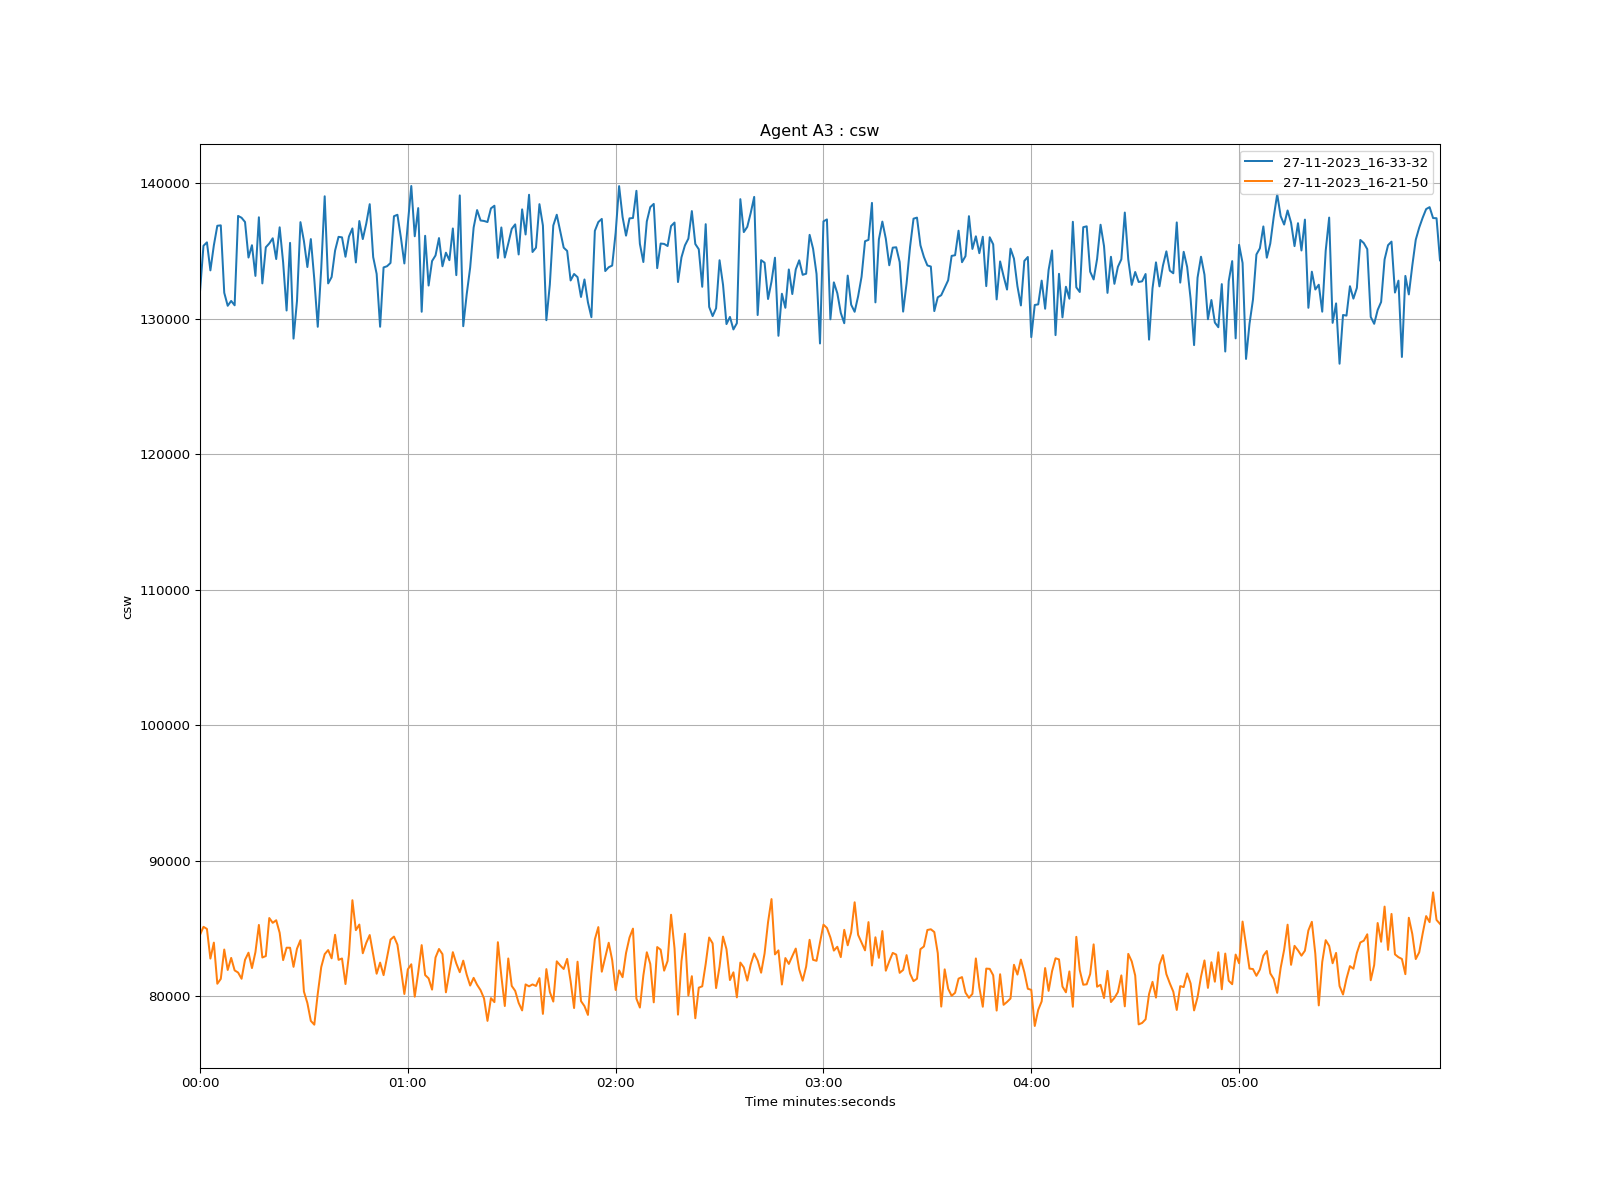

Data behind this chart, as committed beside it:
time, 27-11-2023_16-33-32, 27-11-2023_16-21-50
1970-01-01 00:00:00, 132023, 84530
1970-01-01 00:00:01, 135397, 85131
1970-01-01 00:00:02, 135653, 84976
1970-01-01 00:00:03, 133584, 82785
1970-01-01 00:00:04, 135433, 83966
1970-01-01 00:00:05, 136876, 80929
1970-01-01 00:00:06, 136907, 81287
1970-01-01 00:00:07, 131933, 83453
1970-01-01 00:00:08, 130970, 81945
1970-01-01 00:00:09, 131330, 82836
1970-01-01 00:00:10, 131006, 81915
1970-01-01 00:00:11, 137603, 81756
1970-01-01 00:00:12, 137468, 81297
1970-01-01 00:00:13, 137154, 82693
1970-01-01 00:00:14, 134530, 83221
1970-01-01 00:00:15, 135442, 82086
1970-01-01 00:00:16, 133175, 83260
1970-01-01 00:00:17, 137503, 85269
1970-01-01 00:00:18, 132622, 82865
1970-01-01 00:00:19, 135289, 82972
1970-01-01 00:00:20, 135571, 85779
1970-01-01 00:00:21, 135953, 85425
1970-01-01 00:00:22, 134422, 85615
1970-01-01 00:00:23, 136763, 84687
1970-01-01 00:00:24, 134182, 82672
1970-01-01 00:00:25, 130622, 83589
1970-01-01 00:00:26, 135614, 83586
1970-01-01 00:00:27, 128548, 82176
1970-01-01 00:00:28, 131320, 83515
1970-01-01 00:00:29, 137143, 84143
1970-01-01 00:00:30, 135759, 80353
1970-01-01 00:00:31, 133832, 79507
1970-01-01 00:00:32, 135893, 78187
1970-01-01 00:00:33, 132926, 77908
1970-01-01 00:00:34, 129420, 80197
1970-01-01 00:00:35, 133721, 82159
1970-01-01 00:00:36, 139053, 83113
1970-01-01 00:00:37, 132621, 83414
1970-01-01 00:00:38, 133091, 82804
1970-01-01 00:00:39, 135046, 84542
1970-01-01 00:00:40, 136060, 82691
1970-01-01 00:00:41, 136022, 82793
1970-01-01 00:00:42, 134588, 80908
1970-01-01 00:00:43, 136080, 83069
1970-01-01 00:00:44, 136681, 87094
1970-01-01 00:00:45, 134169, 84885
1970-01-01 00:00:46, 137226, 85298
1970-01-01 00:00:47, 135894, 83179
1970-01-01 00:00:48, 137037, 83946
1970-01-01 00:00:49, 138470, 84524
1970-01-01 00:00:50, 134564, 83080
1970-01-01 00:00:51, 133325, 81668
1970-01-01 00:00:52, 129423, 82488
1970-01-01 00:00:53, 133802, 81564
1970-01-01 00:00:54, 133890, 82894
1970-01-01 00:00:55, 134131, 84185
1970-01-01 00:00:56, 137581, 84411
1970-01-01 00:00:57, 137689, 83812
1970-01-01 00:00:58, 136009, 82050
1970-01-01 00:00:59, 134095, 80172
... 299 more rows
